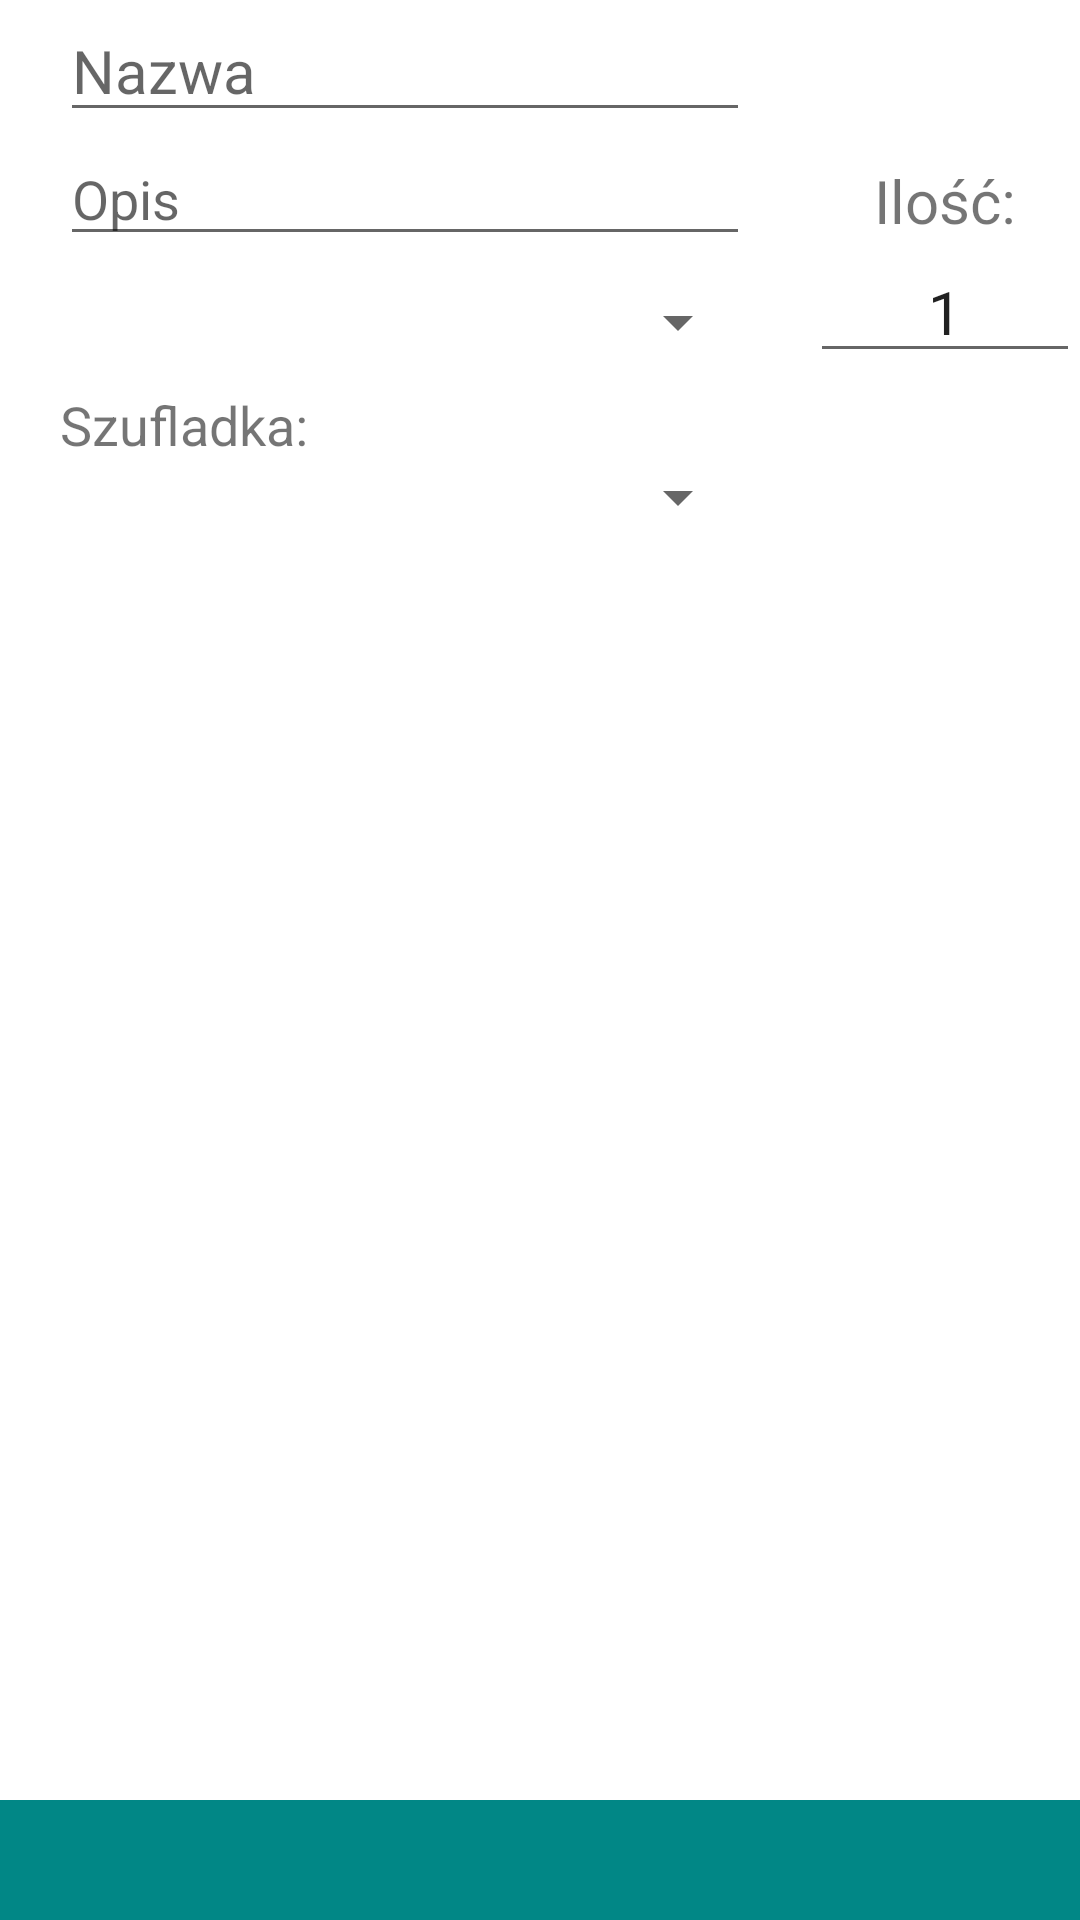

This screen was rendered from an Android layout file. Write that file and the resources it references.
<!-- AndroidManifest.xml: application theme Theme.PartsOrganizer -->
<!-- res/layout/fragment_add_part.xml -->
<?xml version="1.0" encoding="utf-8"?>
<androidx.constraintlayout.widget.ConstraintLayout xmlns:android="http://schemas.android.com/apk/res/android"
    xmlns:app="http://schemas.android.com/apk/res-auto"
    xmlns:tools="http://schemas.android.com/tools"
    android:layout_width="match_parent"
    android:layout_height="match_parent"
    android:orientation="horizontal"
    tools:context=".view_controller.DrawerContentFragment">

    <LinearLayout
        android:id="@+id/linearLayout2"
        android:layout_width="match_parent"
        android:layout_height="wrap_content"
        app:layout_constraintTop_toTopOf="parent"
        >

        <ImageView
            android:id="@+id/part_image_add"
            android:layout_width="wrap_content"
            android:layout_height="75dp"
            android:layout_gravity="center_vertical|center_horizontal"
            android:adjustViewBounds="true"
            android:contentDescription="part_image"
            android:src="@drawable/ic_placeholder" />


        <LinearLayout
            android:layout_width="230dp"
            android:layout_marginStart="20dp"
            android:layout_marginEnd="20dp"

            android:layout_height="wrap_content"
            android:orientation="vertical">

            <EditText
                android:id="@+id/part_name_add"
                android:layout_width="match_parent"
                android:layout_height="wrap_content"
                android:hint="Nazwa"

                android:textSize="20sp" />

            <EditText
                android:id="@+id/part_description_add"
                android:layout_width="match_parent"
                android:layout_height="wrap_content"

                android:hint="Opis"


                android:inputType="textMultiLine" />

            <Spinner
                android:id="@+id/part_type_add"
                android:layout_width="match_parent"
                android:layout_height="wrap_content"
                android:layout_marginTop="10dp" />

            <TextView
                android:layout_width="match_parent"
                android:layout_height="wrap_content"
                android:layout_marginTop="10dp"
                android:textSize="18sp"
                android:text="Szufladka:" />

            <Spinner
                android:id="@+id/drawer_position_add"
                android:layout_width="match_parent"
                android:layout_height="wrap_content"
                />

        </LinearLayout>

        <LinearLayout
            android:layout_width="match_parent"
            android:layout_height="wrap_content"
            android:layout_gravity="center_vertical"
            android:orientation="vertical">

            <TextView
                android:layout_width="match_parent"
                android:layout_height="wrap_content"
                android:gravity="center_horizontal"
                android:text="Ilość:"
                android:textSize="20sp" />

            <EditText
                android:id="@+id/part_amount_add"
                android:layout_width="match_parent"
                android:layout_height="match_parent"
                android:gravity="center_horizontal"
                android:inputType="numberDecimal"
                android:text="1"
                android:textSize="20sp" />

        </LinearLayout>
    </LinearLayout>

    <ImageButton
        android:id="@+id/submit_part_button"
        android:layout_width="match_parent"
        android:layout_height="40dp"
        android:background="@color/teal_700"
        android:contentDescription="add part button"
        android:src="@drawable/ic_baseline_check_24"
        app:layout_constraintBottom_toBottomOf="parent" />

</androidx.constraintlayout.widget.ConstraintLayout>
<!-- resources referenced by this layout -->
<resources>
  <style name="Theme.PartsOrganizer" parent="Theme.MaterialComponents.DayNight.DarkActionBar">
          
          <item name="colorPrimary">@color/purple_500</item>
          <item name="colorPrimaryVariant">@color/purple_700</item>
          <item name="colorOnPrimary">@color/white</item>
          
          <item name="colorSecondary">@color/teal_200</item>
          <item name="colorSecondaryVariant">@color/teal_700</item>
          <item name="colorOnSecondary">@color/black</item>
          
          <item name="android:statusBarColor">?attr/colorPrimaryVariant</item>
          
      </style>
  <!-- not gathered from this repository: default colours our renderer supplied (Android Studio template values) -->
  <color name="purple_500">#FF6200EE</color>
  <color name="purple_700">#FF3700B3</color>
  <color name="teal_200">#FF03DAC5</color>
  <color name="teal_700">#FF018786</color>
  <color name="black">#FF000000</color>
  <color name="white">#FFFFFFFF</color>
</resources>
